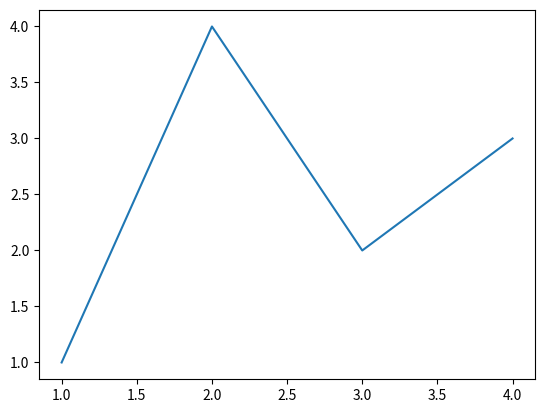
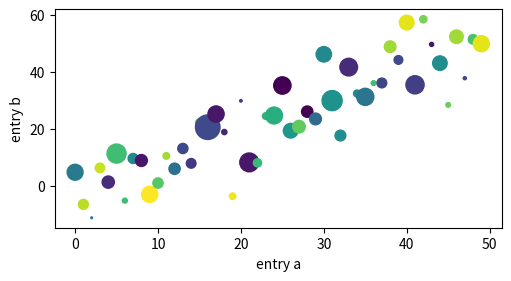
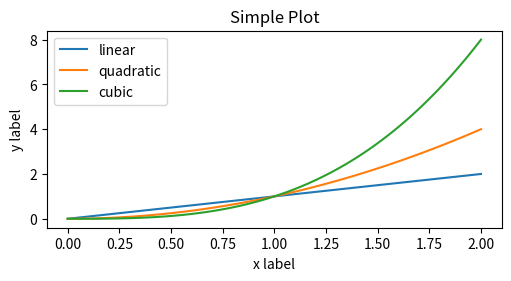
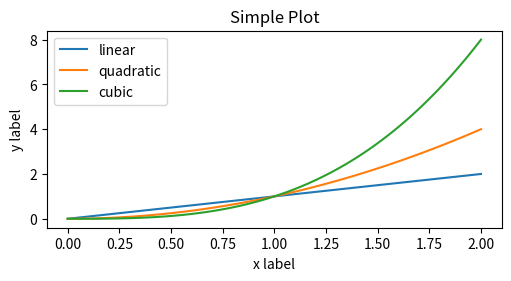
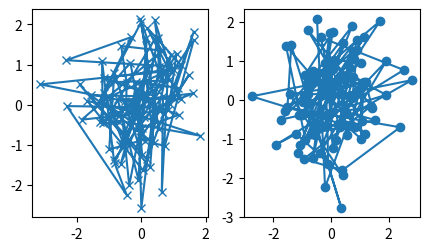
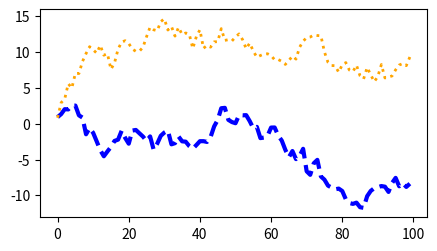
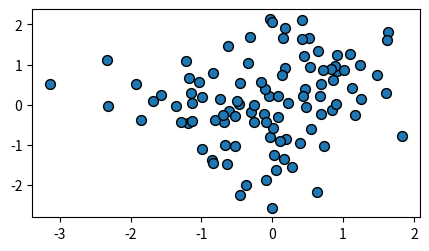
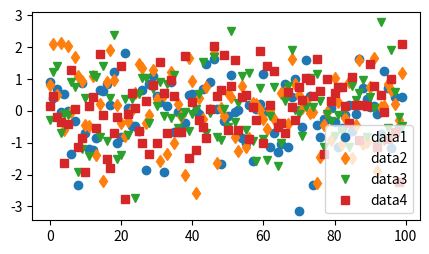
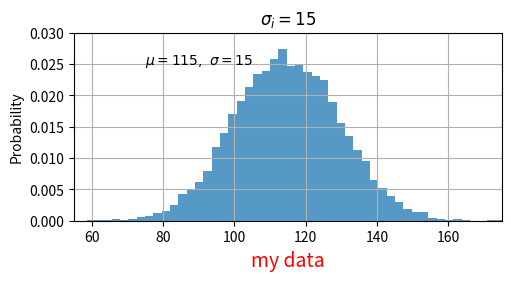
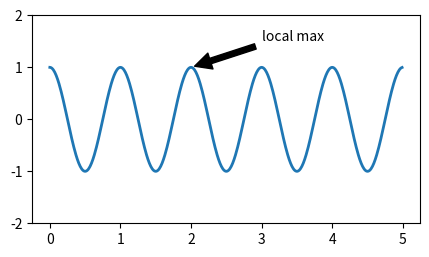
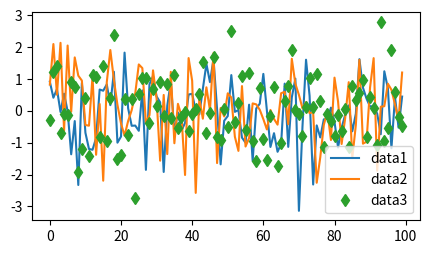
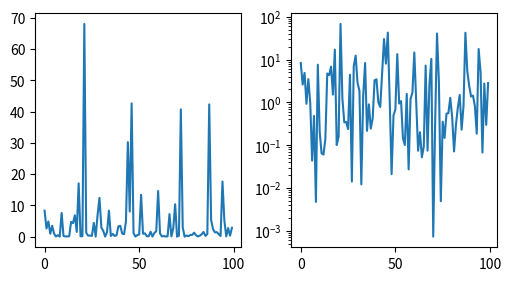
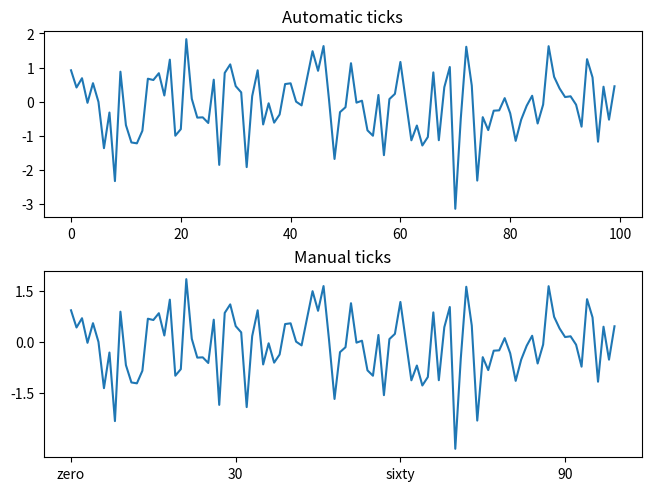

Python code for these plots, in order:
import matplotlib as mpl
import matplotlib.pyplot as plt
import numpy as np

fig, ax = plt.subplots()  # Create a figure containing a single axes.
ax.plot([1, 2, 3, 4], [1, 4, 2, 3])  # Plot some data on the axes.


fig = plt.figure()  # an empty figure with no Axes
fig, ax = plt.subplots()  # a figure with a single Axes
fig, axs = plt.subplots(2, 2)  # a figure with a 2x2 grid of Axes


b = np.matrix([[1, 2], [3, 4]])
b_asarray = np.asarray(b)


np.random.seed(19680801)  # seed the random number generator.
data = {"a": np.arange(50), "c": np.random.randint(0, 50, 50), "d": np.random.randn(50)}
data["b"] = data["a"] + 10 * np.random.randn(50)
data["d"] = np.abs(data["d"]) * 100

fig, ax = plt.subplots(figsize=(5, 2.7), layout="constrained")
ax.scatter("a", "b", c="c", s="d", data=data)
ax.set_xlabel("entry a")
ax.set_ylabel("entry b")


x = np.linspace(0, 2, 100)  # Sample data.

# Note that even in the OO-style, we use `.pyplot.figure` to create the Figure.
fig, ax = plt.subplots(figsize=(5, 2.7), layout="constrained")
ax.plot(x, x, label="linear")  # Plot some data on the axes.
ax.plot(x, x**2, label="quadratic")  # Plot more data on the axes...
ax.plot(x, x**3, label="cubic")  # ... and some more.
ax.set_xlabel("x label")  # Add an x-label to the axes.
ax.set_ylabel("y label")  # Add a y-label to the axes.
ax.set_title("Simple Plot")  # Add a title to the axes.
ax.legend()  # Add a legend.


x = np.linspace(0, 2, 100)  # Sample data.

plt.figure(figsize=(5, 2.7), layout="constrained")
plt.plot(x, x, label="linear")  # Plot some data on the (implicit) axes.
plt.plot(x, x**2, label="quadratic")  # etc.
plt.plot(x, x**3, label="cubic")
plt.xlabel("x label")
plt.ylabel("y label")
plt.title("Simple Plot")
plt.legend()


def my_plotter(ax, data1, data2, param_dict):
    """
    A helper function to make a graph.
    """
    out = ax.plot(data1, data2, **param_dict)
    return out


data1, data2, data3, data4 = np.random.randn(4, 100)  # make 4 random data sets
fig, (ax1, ax2) = plt.subplots(1, 2, figsize=(5, 2.7))
my_plotter(ax1, data1, data2, {"marker": "x"})
my_plotter(ax2, data3, data4, {"marker": "o"})


fig, ax = plt.subplots(figsize=(5, 2.7))
x = np.arange(len(data1))
ax.plot(x, np.cumsum(data1), color="blue", linewidth=3, linestyle="--")
(l,) = ax.plot(x, np.cumsum(data2), color="orange", linewidth=2)
l.set_linestyle(":")


fig, ax = plt.subplots(figsize=(5, 2.7))
ax.scatter(data1, data2, s=50, facecolor="C0", edgecolor="k")


fig, ax = plt.subplots(figsize=(5, 2.7))
ax.plot(data1, "o", label="data1")
ax.plot(data2, "d", label="data2")
ax.plot(data3, "v", label="data3")
ax.plot(data4, "s", label="data4")
ax.legend()


mu, sigma = 115, 15
x = mu + sigma * np.random.randn(10000)
fig, ax = plt.subplots(figsize=(5, 2.7), layout="constrained")
# the histogram of the data
n, bins, patches = ax.hist(x, 50, density=1, facecolor="C0", alpha=0.75)

ax.set_xlabel("Length [cm]")
ax.set_ylabel("Probability")
ax.set_title("Aardvark lengths\n (not really)")
ax.text(75, 0.025, r"$\mu=115,\ \sigma=15$")
ax.axis([55, 175, 0, 0.03])
ax.grid(True)


t = ax.set_xlabel("my data", fontsize=14, color="red")


ax.set_title(r"$\sigma_i=15$")


fig, ax = plt.subplots(figsize=(5, 2.7))

t = np.arange(0.0, 5.0, 0.01)
s = np.cos(2 * np.pi * t)
(line,) = ax.plot(t, s, lw=2)

ax.annotate(
    "local max",
    xy=(2, 1),
    xytext=(3, 1.5),
    arrowprops=dict(facecolor="black", shrink=0.05),
)

ax.set_ylim(-2, 2)


fig, ax = plt.subplots(figsize=(5, 2.7))
ax.plot(np.arange(len(data1)), data1, label="data1")
ax.plot(np.arange(len(data2)), data2, label="data2")
ax.plot(np.arange(len(data3)), data3, "d", label="data3")
ax.legend()


fig, axs = plt.subplots(1, 2, figsize=(5, 2.7), layout="constrained")
xdata = np.arange(len(data1))  # make an ordinal for this
data = 10**data1
axs[0].plot(xdata, data)

axs[1].set_yscale("log")
axs[1].plot(xdata, data)


fig, axs = plt.subplots(2, 1, layout="constrained")
axs[0].plot(xdata, data1)
axs[0].set_title("Automatic ticks")

axs[1].plot(xdata, data1)
axs[1].set_xticks(np.arange(0, 100, 30), ["zero", "30", "sixty", "90"])
axs[1].set_yticks([-1.5, 0, 1.5])  # note that we don't need to specify labels
axs[1].set_title("Manual ticks")


fig, ax = plt.subplots(figsize=(5, 2.7), layout="constrained")
dates = np.arange(
    np.datetime64("2021-11-15"), np.datetime64("2021-12-25"), np.timedelta64(1, "h")
)
data = np.cumsum(np.random.randn(len(dates)))
ax.plot(dates, data)
cdf = mpl.dates.ConciseDateFormatter(ax.xaxis.get_major_locator())
ax.xaxis.set_major_formatter(cdf)


fig, ax = plt.subplots(figsize=(5, 2.7), layout="constrained")
categories = ["turnips", "rutabaga", "cucumber", "pumpkins"]

ax.bar(categories, np.random.rand(len(categories)))


fig, (ax1, ax3) = plt.subplots(1, 2, figsize=(7, 2.7), layout="constrained")
(l1,) = ax1.plot(t, s)
ax2 = ax1.twinx()
(l2,) = ax2.plot(t, range(len(t)), "C1")
ax2.legend([l1, l2], ["Sine (left)", "Straight (right)"])

ax3.plot(t, s)
ax3.set_xlabel("Angle [rad]")
ax4 = ax3.secondary_xaxis("top", functions=(np.rad2deg, np.deg2rad))
ax4.set_xlabel("Angle [°]")


X, Y = np.meshgrid(np.linspace(-3, 3, 128), np.linspace(-3, 3, 128))
Z = (1 - X / 2 + X**5 + Y**3) * np.exp(-(X**2) - Y**2)

fig, axs = plt.subplots(2, 2, layout="constrained")
pc = axs[0, 0].pcolormesh(X, Y, Z, vmin=-1, vmax=1, cmap="RdBu_r")
fig.colorbar(pc, ax=axs[0, 0])
axs[0, 0].set_title("pcolormesh()")

co = axs[0, 1].contourf(X, Y, Z, levels=np.linspace(-1.25, 1.25, 11))
fig.colorbar(co, ax=axs[0, 1])
axs[0, 1].set_title("contourf()")

pc = axs[1, 0].imshow(
    Z**2 * 100, cmap="plasma", norm=mpl.colors.LogNorm(vmin=0.01, vmax=100)
)
fig.colorbar(pc, ax=axs[1, 0], extend="both")
axs[1, 0].set_title("imshow() with LogNorm()")

pc = axs[1, 1].scatter(data1, data2, c=data3, cmap="RdBu_r")
fig.colorbar(pc, ax=axs[1, 1], extend="both")
axs[1, 1].set_title("scatter()")


fig, axd = plt.subplot_mosaic(
    [["upleft", "right"], ["lowleft", "right"]], layout="constrained"
)
axd["upleft"].set_title("upleft")
axd["lowleft"].set_title("lowleft")
axd["right"].set_title("right")
